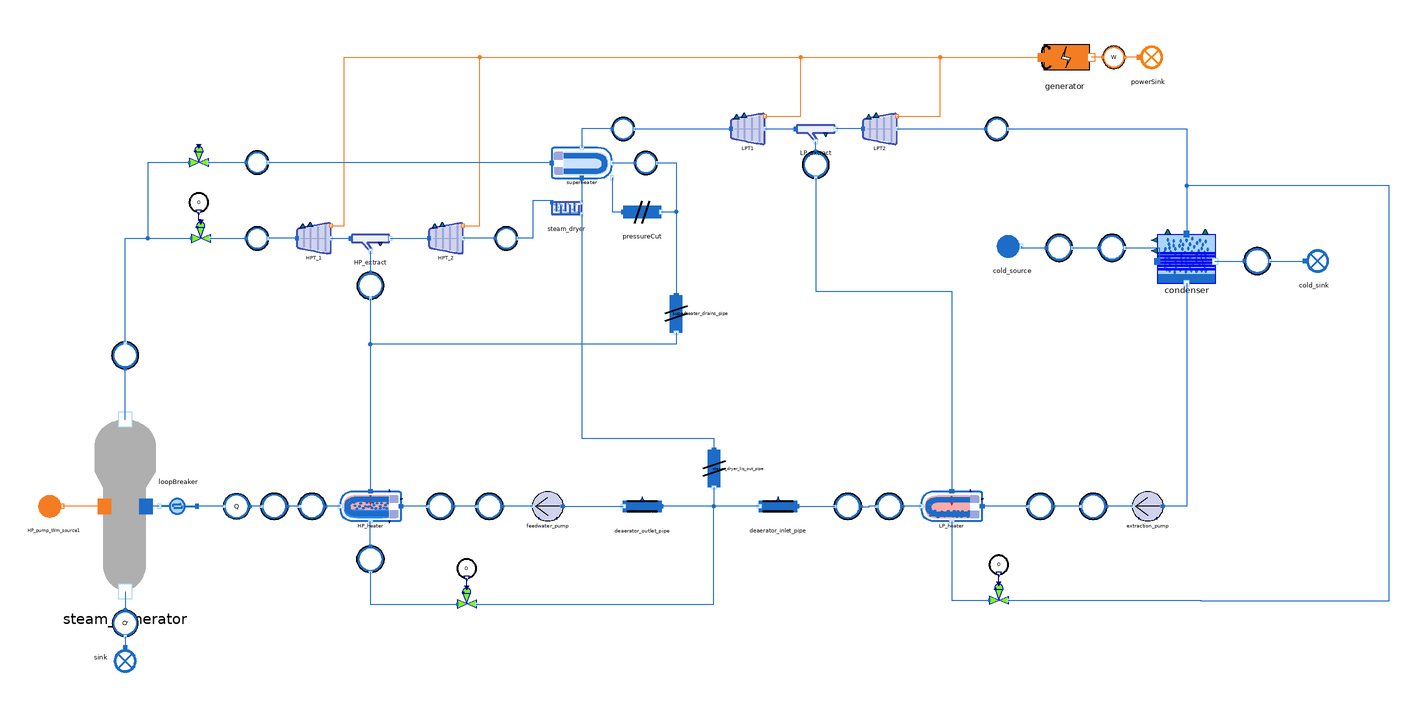

Above is the diagram view of the following Modelica model: its components placed by their Placement annotations and its connect equations drawn as lines.

model MetroscopiaNPP_internal_ramp_direct

  // Boundary Conditions

    Real P_steam(start = 50, unit="bar", min=0, nominal=50) "barA"; // Steam generator steam pressure
    Real CW_P_in(start = 3, unit="bar", min=0, nominal=5) "barA"; // Circulating Water inlet pressure
    Real CW_T_in(start = 15, unit="degC", min=0, nominal=15) "degC"; // Circulating Water inlet temperature
    Real Q_feedwater(start=1500, unit="kg/s", min=0, nominal=1e3) "kg/s"; // Feedwater flow rate
    Real Q_purge(start=5, unit = "kg/s", min=0) "kg/s"; // Steam generator blowdown flow

 // Boundary conditions final values
    parameter Real P_steam_val = 49 "barA"; // Steam generator steam pressure
    parameter Real CW_P_in_val = 3 "barA"; // Circulating Water inlet pressure
    parameter Real CW_T_in_val = 15 "degC"; // Circulating Water inlet temperature
    parameter Real Q_feedwater_val= 1400 "kg/s"; // Feedwater flow rate
    parameter Real Q_purge_val= 5 "kg/s"; // Steam generator blowdown flow

 // Boundary condition initialisation state
    parameter Real P_steam_0 = 50 "barA"; // Steam generator steam pressure
    parameter Real CW_P_in_0 = 3 "barA"; // Circulating Water inlet pressure
    parameter Real CW_T_in_0 = 15 "degC"; // Circulating Water inlet temperature
    parameter Real Q_feedwater_0= 1500 "kg/s"; // Feedwater flow rate
    parameter Real Q_purge_0= 5 "kg/s"; // Steam generator blowdown flow

  // Observables

    // HP Control Valve
    output Real HP_control_valve_opening;
    // HP turbines
    output Real HPT_P_in;
    output Real HP_extract_P;
    output Real HPT_P_out;
    // Superheater
    output Real superheater_bleed_P;
    output Real superheater_drains_P;
    output Real superheater_T_out;
    // LP turbines
    output Real LP_extract_P;
    // Condenser
    output Real P_cond;
    output Real CW_T_out;
    // Generator
    output Real W_elec; //
    // Extraction pump
    output Real extraction_pump_P_out;
    output Real extraction_pump_T_out;
    // LP Heater
    output Real LP_heater_P_out;
    output Real LP_heater_T_out;
    // LP reheater drains Control Valve
    output Real LP_reheater_drains_control_valve_opening;
    // Feedwater pump
    output Real HP_pump_P_out;
    output Real HP_pump_T_out;
    // HP Reheater
    output Real HP_heater_P_out;
    output Real HP_heater_T_out;
    output Real HP_heater_T_drains;
    // HP reheater drains Control Valve
    output Real HP_reheater_drains_control_valve_opening;

  // Calibrated parameters
    // HP turbines inlet control valve
  parameter MetroscopeModelingLibrary.Utilities.Units.Cv HP_control_valve_Cvmax=1308860.5;
      // HP Turbines
  parameter MetroscopeModelingLibrary.Utilities.Units.Cst HPT1_Cst=12399.9;
  parameter MetroscopeModelingLibrary.Utilities.Units.Cst HPT2_Cst=9649.914;
  parameter MetroscopeModelingLibrary.Utilities.Units.Yield turbines_eta_is=0.53308195;
      // Superheater inlet control valve
  parameter MetroscopeModelingLibrary.Utilities.Units.Cv superheater_control_valve_Cvmax=2646.496;
      // Superheater
  parameter MetroscopeModelingLibrary.Utilities.Units.FrictionCoefficient superheater_Kfr_hot=1049.6948;
  parameter MetroscopeModelingLibrary.Utilities.Units.HeatExchangeCoefficient superheater_Kth=17193.303;
      // LP Turbines
  parameter MetroscopeModelingLibrary.Utilities.Units.Cst LPT1_Cst=6242.8354;
  parameter MetroscopeModelingLibrary.Utilities.Units.Cst LPT2_Cst=593.31573;
      // Condenser
  parameter MetroscopeModelingLibrary.Utilities.Units.HeatExchangeCoefficient condenser_Kth=1226857.0;
  parameter MetroscopeModelingLibrary.Utilities.Units.PositiveMassFlowRate condenser_Q_cold=54232.63;
      // Extraction pump
    parameter Real extraction_pump_hn = 70.18653;
    parameter Real extraction_pump_rh = 0.86754465;
      // LP Heater
  parameter MetroscopeModelingLibrary.Utilities.Units.HeatExchangeCoefficient LP_heater_Kth=11601.239;
  parameter MetroscopeModelingLibrary.Utilities.Units.FrictionCoefficient LP_heater_Kfr_cold=88.40482;
  parameter MetroscopeModelingLibrary.Utilities.Units.Cv LP_heater_drains_control_valve_Cvmax=1517.0101;
      // Feedwater pump
    parameter Real feedwater_pump_hn = 554.82806;
    parameter Real feedwater_pump_rh = 0.31775114;
      // HP Heater
  parameter MetroscopeModelingLibrary.Utilities.Units.HeatExchangeCoefficient HP_heater_Kth_cond=146448.02;
  parameter MetroscopeModelingLibrary.Utilities.Units.HeatExchangeCoefficient HP_heater_Kth_subc=184791.02;
  parameter MetroscopeModelingLibrary.Utilities.Units.FrictionCoefficient HP_heater_Kfr_cold=43.30442;
  parameter MetroscopeModelingLibrary.Utilities.Units.Cv HP_heater_drains_control_valve_Cvmax=2201.408;

    MetroscopeModelingLibrary.WaterSteam.HeatExchangers.SteamGenerator steam_generator annotation (Placement(transformation(extent={{-192,-116},{-148,-24}})));
  MetroscopeModelingLibrary.Sensors.WaterSteam.FlowSensor Q_feedwater_sensor annotation (Placement(transformation(extent={{-104,-77},{-118,-63}})));
    MetroscopeModelingLibrary.WaterSteam.Pipes.ControlValve HP_control_valve(
    P_in_0=5000000,
    P_out_0=4850000,
    Q_0=1455,
    T_0=536.15,
    h_0=2.8e6)                                                                                            annotation (Placement(transformation(extent={{-135,69.8182},{-125,81.8182}})));
  MetroscopeModelingLibrary.Sensors.Outline.OpeningSensor HP_control_valve_opening_sensor annotation (Placement(transformation(extent={{-136,86},{-126,96}})));
  MetroscopeModelingLibrary.Sensors.WaterSteam.PressureSensor HPT_P_in_sensor annotation (Placement(transformation(extent={{-106,66},{-94,78}})));
  MetroscopeModelingLibrary.WaterSteam.Machines.SteamTurbine HPT_1(
    T_in_0=535.15,
    T_out_0=608.85,
    P_in_0=4850000,
    P_out_0=3100000,
    h_in_0=2.8e6,
    h_out_0=2.7e6,
    Q_0=1455) annotation (Placement(transformation(extent={{-79,64},{-61,80}})));
  MetroscopeModelingLibrary.WaterSteam.Machines.SteamTurbine HPT_2(
    T_in_0=508.85,
    T_out_0=484.15,
    P_in_0=3100000,
    P_out_0=1940000,
    h_in_0=2.73e6,
    h_out_0=2.68e6,
    Q_0=1113) annotation (Placement(transformation(extent={{-9,64},{9,80}})));
    MetroscopeModelingLibrary.WaterSteam.Pipes.SteamExtractionSplitter HP_extract(
    Q_in_0=1455,
    Q_ext_0=340,
    P_0=3100000,
    T_0=508.85,
    h_0=2.73e6)                                                                   annotation (Placement(transformation(extent={{-50,62},{-30,80}})));
  MetroscopeModelingLibrary.Sensors.WaterSteam.PressureSensor HP_extract_P_sensor annotation (Placement(transformation(
        extent={{-7,-7},{7,7}},
        rotation=270,
        origin={-40,47})));
  MetroscopeModelingLibrary.Sensors.WaterSteam.PressureSensor HPT_P_out_sensor annotation (Placement(transformation(extent={{26,66},{38,78}})));
    MetroscopeModelingLibrary.WaterSteam.Volumes.SteamDryer steam_dryer(
    P_0=1940000,
    T_0=483.95,
    h_in_0=2.68e6,
    Q_in_0=1113,
    Q_liq_0=50)                                                         annotation (Placement(transformation(extent={{56,79.8182},{72,97.8182}})));
    MetroscopeModelingLibrary.WaterSteam.HeatExchangers.Superheater superheater(
    Q_cold_0=1059,
    Q_hot_0=44,
    P_cold_in_0=1940000,
    P_cold_out_0=1940000,
    P_hot_in_0=4100000,
    P_hot_out_0=4000000,
    T_cold_in_0=483.95,
    T_cold_out_0=501.15,
    T_hot_in_0=525.15,
    T_hot_out_0=525.15,
    h_cold_in_0=2.78e6,
    h_cold_out_0=2.85e6,
    h_hot_in_0=2.8e6,
    h_hot_out_0=1.09e6)                                                         annotation (Placement(transformation(extent={{56,104},{88,120}})));
  MetroscopeModelingLibrary.Sensors.WaterSteam.PressureSensor superheater_drains_P_sensor annotation (Placement(transformation(extent={{100,106},{112,118}})));
  MetroscopeModelingLibrary.Sensors.WaterSteam.TemperatureSensor superheater_T_out_sensor annotation (Placement(transformation(extent={{88,124},{100,136}})));
    MetroscopeModelingLibrary.WaterSteam.Pipes.ControlValve superheater_control_valve(
    P_in_0=5000000,
    P_out_0=4100000,
    Q_0=45,
    T_0=537.15,
    h_0=2.8e6)                                                                        annotation (Placement(transformation(extent={{-136,110},{-126,122}})));
  MetroscopeModelingLibrary.Sensors.WaterSteam.PressureSensor superheater_bleed_P_sensor annotation (Placement(transformation(extent={{-106,106.182},{-94,118.182}})));
    MetroscopeModelingLibrary.WaterSteam.Pipes.PressureCut superheater_drains_pipe annotation (Placement(transformation(
        extent={{10,-10},{-10,10}},
        rotation=90,
        origin={122,32})));
  MetroscopeModelingLibrary.WaterSteam.Machines.SteamTurbine LPT1(
    T_in_0=501.15,
    T_out_0=425.15,
    P_in_0=1940000,
    P_out_0=500000,
    h_in_0=2.85e6,
    h_out_0=2.7e6,
    Q_0=1060) annotation (Placement(transformation(extent={{151,122},{169,138}})));
  MetroscopeModelingLibrary.WaterSteam.Machines.SteamTurbine LPT2(
    T_in_0=425.15,
    T_out_0=312.05,
    P_in_0=500000,
    P_out_0=6900,
    h_in_0=2.7e6,
    h_out_0=2.4e6,
    Q_0=1000) annotation (Placement(transformation(extent={{221,122},{239,138}})));
  MetroscopeModelingLibrary.Sensors.WaterSteam.PressureSensor LP_extract_P_sensor annotation (Placement(transformation(
        extent={{-7,-7},{7,7}},
        rotation=270,
        origin={196,111})));
    MetroscopeModelingLibrary.WaterSteam.Pipes.SteamExtractionSplitter LP_extract(
    Q_in_0=1060,
    Q_ext_0=55,
    P_0=500000,
    T_0=425.15,
    h_0=2.7e6)                                                                    annotation (Placement(transformation(extent={{186,120},{206,138}})));
    MetroscopeModelingLibrary.Power.BoundaryConditions.Sink powerSink annotation (Placement(transformation(extent={{362,158},{382,178}})));
    MetroscopeModelingLibrary.Power.Machines.Generator generator annotation (Placement(transformation(extent={{308,156},{348,180}})));
    MetroscopeModelingLibrary.Sensors.Power.PowerSensor W_elec_sensor annotation (Placement(transformation(extent={{348,162},{360,174}})));
  MetroscopeModelingLibrary.Sensors.WaterSteam.PressureSensor P_cond_sensor annotation (Placement(transformation(extent={{286,124},{298,136}})));
    MetroscopeModelingLibrary.WaterSteam.HeatExchangers.Condenser condenser(
    Q_cold_0=54000,
    Q_hot_0=1000,
    Psat_0=6980,
    P_cold_in_0=300000,
    P_cold_out_0=300000,
    T_cold_in_0=288.15,
    T_cold_out_0=298.15,
    h_cold_in_0=63e3,
    h_cold_out_0=105e3,
    h_hot_in_0=2.4e6)                                                                      annotation (Placement(transformation(extent={{377,48.2222},{408,74}})));
    MetroscopeModelingLibrary.WaterSteam.BoundaryConditions.Sink cold_sink annotation (Placement(transformation(
        extent={{-10,-10},{10,10}},
        rotation=0,
        origin={460,60})));
    MetroscopeModelingLibrary.WaterSteam.BoundaryConditions.Source cold_source annotation (Placement(transformation(extent={{290,57.7778},{310,77.7778}})));
    WaterSteam.Machines.FixedSpeedPump                 extraction_pump(
    T_in_0=312.05,
    T_out_0=312.15,
    P_in_0=6980,
    P_out_0=700000,
    h_in_0=163e3,
    h_out_0=164e3,
    Q_0=1060)                                                                       annotation (Placement(transformation(extent={{380,-78},{364,-62}})));
  MetroscopeModelingLibrary.Sensors.WaterSteam.TemperatureSensor extraction_pump_T_out_sensor annotation (Placement(transformation(extent={{350,-77},{336,-63}})));
  MetroscopeModelingLibrary.Sensors.WaterSteam.PressureSensor extraction_pump_P_out_sensor annotation (Placement(transformation(extent={{7,-7},{-7,7}}, origin={315,-70})));
    MetroscopeModelingLibrary.WaterSteam.HeatExchangers.DryReheater LP_heater(
    Q_cold_0=1060,
    Q_hot_0=55,
    P_cold_in_0=700000,
    P_cold_out_0=600000,
    P_hot_in_0=500000,
    P_hot_out_0=500000,
    T_cold_in_0=312.15,
    T_cold_out_0=338.15,
    T_hot_in_0=425.15,
    T_hot_out_0=425.15,
    h_cold_in_0=164e3,
    h_cold_out_0=272e3,
    h_hot_in_0=2.7e6,
    h_hot_out_0=640e3)                                                        annotation (Placement(transformation(extent={{284,-78},{252,-62}})));
  MetroscopeModelingLibrary.Sensors.WaterSteam.TemperatureSensor LP_heater_T_out_sensor annotation (Placement(transformation(extent={{220,-77},{206,-63}})));
  MetroscopeModelingLibrary.Sensors.WaterSteam.PressureSensor LP_heater_P_out_sensor annotation (Placement(transformation(extent={{242,-77},{228,-63}})));
    MetroscopeModelingLibrary.WaterSteam.Pipes.ControlValve LP_reheater_drains_control_valve(
    P_in_0=500000,
    P_out_0=6900,
    Q_0=55,
    T_0=425.15,
    h_0=640e3)                                                                               annotation (Placement(transformation(extent={{288,-122},{298,-110}})));
  MetroscopeModelingLibrary.Sensors.Outline.OpeningSensor LP_reheater_drains_control_valve_opening_sensor annotation (Placement(transformation(extent={{288,-106},{298,-96}})));
  MetroscopeModelingLibrary.WaterSteam.Pipes.FrictionPipe deaerator_inlet_pipe(
    P_in_0=600000,
    P_out_0=550000,
    Q_0=1060,
    T_0=338.15,
    h_0=272e3) annotation (Placement(transformation(extent={{186,-80},{166,-60}})));
    MetroscopeModelingLibrary.WaterSteam.Pipes.PressureCut steam_dryer_liq_out_pipe annotation (Placement(transformation(
        extent={{10,-10},{-10,10}},
        rotation=90,
        origin={142,-50})));
  MetroscopeModelingLibrary.WaterSteam.Pipes.FrictionPipe deaerator_outlet_pipe(
    P_in_0=550000,
    P_out_0=600000,
    Q_0=1500,
    T_0=350.05,
    h_0=322e3) annotation (Placement(transformation(extent={{114,-80},{94,-60}})));
    WaterSteam.Machines.FixedSpeedPump                 feedwater_pump(
    T_in_0=350.05,
    T_out_0=353.15,
    P_in_0=600000,
    P_out_0=5900000,
    h_in_0=322e3,
    h_out_0=340e3,
    Q_0=1500)                                                                                         annotation (Placement(transformation(extent={{62,-78},{46,-62}})));
  MetroscopeModelingLibrary.Sensors.WaterSteam.TemperatureSensor HP_pump_T_out_sensor annotation (Placement(transformation(extent={{30,-77},{16,-63}})));
  MetroscopeModelingLibrary.Sensors.WaterSteam.PressureSensor HP_pump_P_out_sensor annotation (Placement(transformation(extent={{7,-7},{-7,7}}, origin={-3,-70})));
    MetroscopeModelingLibrary.WaterSteam.HeatExchangers.Reheater HP_heater(Q_cold_0=1500,
    Q_hot_0=387,
    P_cold_in_0=5900000,
    P_cold_out_0=5800000,
    P_hot_in_0=3100000,
    P_hot_out_0=3100000,
    T_cold_in_0=353.15,
    T_cold_out_0=483.15,
    T_hot_in_0=508.85,
    T_hot_out_0=363.15,
    h_cold_in_0=340e3,
    h_cold_out_0=0.9e6,
    h_hot_in_0=2.55e6,
    h_hot_out_0=379e3)                                                                                annotation (Placement(transformation(extent={{-24,-78},{-56,-62}})));
  MetroscopeModelingLibrary.Sensors.WaterSteam.TemperatureSensor HP_heater_T_out_sensor annotation (Placement(transformation(extent={{-84,-77},{-98,-63}})));
  MetroscopeModelingLibrary.Sensors.WaterSteam.PressureSensor HP_heater_P_out_sensor annotation (Placement(transformation(extent={{-64,-77},{-78,-63}})));
  MetroscopeModelingLibrary.Sensors.WaterSteam.TemperatureSensor HP_heater_T_drains_sensor annotation (Placement(transformation(
        extent={{7,-7},{-7,7}},
        rotation=90,
        origin={-40,-98})));
    MetroscopeModelingLibrary.WaterSteam.Pipes.ControlValve HP_reheater_drains_control_valve annotation (Placement(transformation(extent={{6,-124},{16,-112}})));
  MetroscopeModelingLibrary.Sensors.Outline.OpeningSensor HP_reheater_drains_control_valve_opening_sensor annotation (Placement(transformation(extent={{6,-108},{16,-98}})));
  MetroscopeModelingLibrary.Sensors.WaterSteam.PressureSensor P_steam_sensor annotation (Placement(transformation(
        extent={{-7,-7},{7,7}},
        rotation=90,
        origin={-170,10})));
  MetroscopeModelingLibrary.WaterSteam.Pipes.PressureCut pressureCut annotation (Placement(transformation(extent={{94,76},{114,96}})));
  MetroscopeModelingLibrary.Sensors.WaterSteam.TemperatureSensor CW_T_in_sensor annotation (Placement(transformation(extent={{318,60},{332,74}})));
  MetroscopeModelingLibrary.Sensors.WaterSteam.PressureSensor CW_P_in_sensor annotation (Placement(transformation(extent={{346,60},{360,74}})));
  MetroscopeModelingLibrary.Sensors.WaterSteam.TemperatureSensor CW_T_out_sensor annotation (Placement(transformation(extent={{423,53},{437,67}})));
  MetroscopeModelingLibrary.Sensors.WaterSteam.FlowSensor Q_purge_sensor annotation (Placement(transformation(
        extent={{-7,-7},{7,7}},
        rotation=270,
        origin={-170,-132})));
  MetroscopeModelingLibrary.WaterSteam.BoundaryConditions.Sink sink annotation (Placement(transformation(
        extent={{-10,-10},{10,10}},
        rotation=270,
        origin={-170,-150})));
  MetroscopeModelingLibrary.WaterSteam.Pipes.LoopBreaker loopBreaker annotation (Placement(transformation(
        extent={{-10,-10},{10,10}},
        rotation=180,
        origin={-142,-70})));
    Power.BoundaryConditions.Source                           HP_pump_Wm_source1(C_out(W(start=-30217902.0)), W_out(start=-30217902.0))
                                                                                annotation (Placement(transformation(
        extent={{-10,-10},{10,10}},
        rotation=0,
        origin={-208,-70})));
equation

  // Ramps
  P_steam = P_steam_0 + time * (P_steam_val - P_steam_0);
  CW_P_in = CW_P_in_0 + time * (CW_P_in_val - CW_P_in_0);
  CW_T_in = CW_T_in_0 + time * (CW_T_in_val - CW_T_in_0);
  Q_feedwater = Q_feedwater_0 + time * (Q_feedwater_val - Q_feedwater_0);
  Q_purge = Q_purge_0 + time * (Q_purge_val - Q_purge_0);

  // SteamGenerator

    // Quantities definitions
    P_steam_sensor.P_barA = P_steam;
    Q_feedwater_sensor.Q = Q_feedwater;
    Q_purge_sensor.Q = Q_purge;

    // Parameters
    steam_generator.vapor_fraction = 0.99;

    // Hypothesis
    steam_generator.P_purge = P_steam * 1e5;

  // HP Turbines

    // Quantities definitions
    HPT_P_in_sensor.P_barA = HPT_P_in;
    HP_control_valve_opening_sensor.Opening = HP_control_valve_opening;
    HP_extract_P_sensor.P_barA = HP_extract_P;
    HPT_P_out_sensor.P_barA = HPT_P_out;

    // Calibrated parameters
  HP_control_valve.Cv_max = HP_control_valve_Cvmax;
    HPT_1.Cst = HPT1_Cst;
    HPT_1.eta_is = turbines_eta_is;
    HPT_2.Cst = HPT2_Cst;
    HPT_2.eta_is = turbines_eta_is;

    // Parameter
    HP_extract.alpha = 1;

  // Dryer - Superheater

    // Quantities definitions
    superheater_bleed_P_sensor.P_barA = superheater_bleed_P;
    superheater_drains_P_sensor.P_barA = superheater_drains_P;
    superheater_T_out_sensor.T_degC = superheater_T_out;

    // Parameters
    superheater.S = 100;
    superheater.Kfr_cold = 0;
    superheater.Q_vent = 1;
    steam_dryer.x_steam_out = 0.99;

    // Calibrated parameters
    superheater.Kfr_hot = superheater_Kfr_hot;
    superheater.Kth = superheater_Kth;
  superheater_control_valve.Cv_max = superheater_control_valve_Cvmax;

    // Hypothesis
    superheater_control_valve.Opening = 1;

  // LP Turbines and extraction

    // Quantities definitions
    LP_extract_P_sensor.P_barA = LP_extract_P;

    // Calibrated parameters
    LPT1.Cst = LPT1_Cst;
    LPT1.eta_is = turbines_eta_is;
    LPT2.Cst = LPT2_Cst;
    LPT2.eta_is = turbines_eta_is;

    // Parameters
    LP_extract.alpha = 1;

  // Generator

    // Quantities definitions
    W_elec_sensor.W_MW = W_elec;

    // Fixed parameter
    generator.eta = 0.99;

  // Condenser

    // Quantities definitions
    CW_P_in_sensor.P_barA = CW_P_in; // BC
    CW_T_in_sensor.T_degC = CW_T_in; // BC
    P_cond_sensor.P_mbar = P_cond;
    CW_T_out_sensor.T_degC = CW_T_out;

    // Parameters
    condenser.S = 100;
    condenser.water_height = 1;
    condenser.C_incond = 0;
    condenser.P_offset = 0;
    condenser.Kfr_cold = 0;

    // Calibrated Parameters
    condenser.Kth = condenser_Kth;
    condenser.Q_cold = condenser_Q_cold;

  // Extraction pump

    // Quantities defintions
    extraction_pump_T_out_sensor.T_degC = extraction_pump_T_out;
    extraction_pump_P_out_sensor.P_barA = extraction_pump_P_out;

    // Calibrated parameters
    extraction_pump.hn = extraction_pump_hn;
    extraction_pump.rh = extraction_pump_rh;

  // LP Heater and drains

    // Quantities definitions
    LP_heater_P_out_sensor.P_barA = LP_heater_P_out;
    LP_heater_T_out_sensor.T_degC = LP_heater_T_out;
    LP_reheater_drains_control_valve_opening_sensor.Opening = LP_reheater_drains_control_valve_opening;

    // Parameters
    LP_heater.S = 100;
    LP_heater.Kfr_hot = 0;

    // Calibrated parameters
    LP_heater.Kth = LP_heater_Kth;
    LP_heater.Kfr_cold = LP_heater_Kfr_cold;
  LP_reheater_drains_control_valve.Cv_max = LP_heater_drains_control_valve_Cvmax;

  // Deaerator

    deaerator_inlet_pipe.Kfr = 0;
    deaerator_inlet_pipe.delta_z = 5;
    deaerator_outlet_pipe.Kfr = 0;
    deaerator_outlet_pipe.delta_z = -5;

  // Feedwater pump

    // Quantities definitions
    HP_pump_T_out_sensor.T_degC = HP_pump_T_out;
    HP_pump_P_out_sensor.P_barA = HP_pump_P_out;

      // Calibrated parameters
    feedwater_pump.hn = feedwater_pump_hn;
    feedwater_pump.rh = feedwater_pump_rh;

  // HP Reheater and drains

    // Quantities definitions
    HP_heater_P_out_sensor.P_barA = HP_heater_P_out;
    HP_heater_T_out_sensor.T_degC = HP_heater_T_out;
    HP_heater_T_drains_sensor.T_degC = HP_heater_T_drains;
    HP_reheater_drains_control_valve_opening_sensor.Opening = HP_reheater_drains_control_valve_opening;

    // Parameters
    HP_heater.S = 100;
    HP_heater.Kfr_hot = 0;
    HP_heater.level = 0.3;

    // Calibrated parameters
    HP_heater.Kth_subc = HP_heater_Kth_subc;
    HP_heater.Kth_cond = HP_heater_Kth_cond;
    HP_heater.Kfr_cold = HP_heater_Kfr_cold;
  HP_reheater_drains_control_valve.Cv_max = HP_heater_drains_control_valve_Cvmax;

  connect(HP_control_valve.C_out, HPT_P_in_sensor.C_in) annotation (Line(points={{-125,72},{-116,72},{-116,72},{-106,72}},                            color={28,108,200}));
  connect(HP_control_valve.Opening, HP_control_valve_opening_sensor.Opening) annotation (Line(points={{-130,80.7273},{-130,82},{-131,82},{-131,85.9}},
                                                                                                                                   color={0,0,127}));
  connect(HPT_1.C_out, HP_extract.C_in) annotation (Line(points={{-61,72},{-50.6,72}},           color={28,108,200}));
  connect(HP_extract.C_main_out, HPT_2.C_in) annotation (Line(points={{-29.4,72},{-9,72}},           color={28,108,200}));
  connect(HP_extract.C_ext_out, HP_extract_P_sensor.C_in) annotation (Line(points={{-40,65.2},{-40,54}},             color={28,108,200}));
  connect(powerSink.C_in,W_elec_sensor. C_out) annotation (Line(points={{367,168},{359.88,168}},
                                                                                              color={244,125,35}));
  connect(W_elec_sensor.C_in,generator. C_out) annotation (Line(points={{348,168},{342,168}},
                                                                                           color={244,125,35}));
  connect(HPT_2.C_W_out, generator.C_in) annotation (Line(points={{9,78.72},{18,78.72},{18,168},{315.6,168}},      color={244,125,35}));
  connect(HPT_1.C_W_out, generator.C_in) annotation (Line(points={{-61,78.72},{-54,78.72},{-54,168},{315.6,168}},     color={244,125,35}));
  connect(HPT_1.C_in, HPT_P_in_sensor.C_out) annotation (Line(points={{-79,72},{-94,72}},           color={28,108,200}));
  connect(HPT_P_out_sensor.C_in, HPT_2.C_out) annotation (Line(points={{26,72},{9,72}},            color={28,108,200}));
  connect(steam_dryer.C_in, HPT_P_out_sensor.C_out) annotation (Line(points={{56,91.2727},{56,92},{46,92},{46,72},{38,72}},        color={28,108,200}));
  connect(superheater.C_cold_in, steam_dryer.C_hot_steam) annotation (Line(points={{72,104},{72,91.2727}},              color={28,108,200}));
  connect(superheater.C_hot_out, superheater_drains_P_sensor.C_in) annotation (Line(points={{88,112},{100,112}}, color={28,108,200}));
  connect(superheater_T_out_sensor.C_in,superheater. C_cold_out) annotation (Line(points={{88,130},{72,130},{72,120}},         color={28,108,200}));
  connect(superheater_control_valve.C_in, HP_control_valve.C_in) annotation (Line(points={{-136,112.182},{-136,112},{-158,112},{-158,72},{-135,72}},    color={28,108,200}));
  connect(superheater.C_hot_in, superheater_bleed_P_sensor.C_out) annotation (Line(points={{56,112},{-35,112},{-35,112.182},{-94,112.182}},     color={28,108,200}));
  connect(superheater_bleed_P_sensor.C_in, superheater_control_valve.C_out) annotation (Line(points={{-106,112.182},{-116,112.182},{-116,112.182},{-126,112.182}}, color={28,108,200}));
  connect(LPT1.C_W_out, generator.C_in) annotation (Line(points={{169,136.72},{188,136.72},{188,168},{315.6,168}},   color={244,125,35}));
  connect(LPT2.C_W_out, generator.C_in) annotation (Line(points={{239,136.72},{262,136.72},{262,168},{315.6,168}},   color={244,125,35}));
  connect(LPT2.C_out, P_cond_sensor.C_in) annotation (Line(points={{239,130},{286,130}},                             color={28,108,200}));
  connect(P_cond_sensor.C_out, condenser.C_hot_in) annotation (Line(points={{298,130},{392.5,130},{392.5,74.2864}},
                                                                                                           color={28,108,200}));
  connect(superheater_T_out_sensor.C_out, LPT1.C_in) annotation (Line(points={{100,130},{151,130}},                             color={28,108,200}));
  connect(extraction_pump.C_out, extraction_pump_T_out_sensor.C_in) annotation (Line(points={{364,-70},{350,-70}}, color={28,108,200}));
  connect(extraction_pump_T_out_sensor.C_out,extraction_pump_P_out_sensor. C_in) annotation (Line(points={{336,-70},{322,-70}}, color={28,108,200}));
  connect(condenser.C_hot_out, extraction_pump.C_in) annotation (Line(points={{392.5,48.2222},{392.5,-70},{380,-70}},
                                                                                                                  color={28,108,200}));
  connect(LP_heater.C_cold_out, LP_heater_P_out_sensor.C_in) annotation (Line(points={{252,-70},{242,-70}}, color={28,108,200}));
  connect(LP_heater_P_out_sensor.C_out,LP_heater_T_out_sensor. C_in) annotation (Line(points={{228,-70},{224,-70},{224,-70.5},{220,-70.5},{220,-70}},
                                                                                                      color={28,108,200}));
  connect(extraction_pump_P_out_sensor.C_out, LP_heater.C_cold_in) annotation (Line(points={{308,-70},{284.2,-70}}, color={28,108,200}));
  connect(LP_extract_P_sensor.C_out, LP_heater.C_hot_in) annotation (Line(points={{196,104},{196,44},{268,44},{268,-62}}, color={28,108,200}));
  connect(LP_extract_P_sensor.C_in, LP_extract.C_ext_out) annotation (Line(points={{196,118},{196,123.2}}, color={28,108,200}));
  connect(LPT1.C_out, LP_extract.C_in) annotation (Line(points={{169,130},{185.4,130}},                                 color={28,108,200}));
  connect(LPT2.C_in, LP_extract.C_main_out) annotation (Line(points={{221,130},{206.6,130}},                                 color={28,108,200}));
  connect(deaerator_inlet_pipe.C_in, LP_heater_T_out_sensor.C_out) annotation (Line(points={{186,-70},{206,-70}}, color={28,108,200}));
  connect(steam_dryer.C_hot_liquid, steam_dryer_liq_out_pipe.C_in) annotation (Line(points={{72,84.7273},{72,-34},{142,-34},{142,-40}},
                                                                                                                                     color={28,108,200}));
  connect(deaerator_inlet_pipe.C_out, deaerator_outlet_pipe.C_in) annotation (Line(points={{166,-70},{114,-70}}, color={28,108,200}));
  connect(steam_dryer_liq_out_pipe.C_out, deaerator_outlet_pipe.C_in) annotation (Line(points={{142,-60},{142,-70},{114,-70}}, color={28,108,200}));
  connect(feedwater_pump.C_out, HP_pump_T_out_sensor.C_in) annotation (Line(points={{46,-70},{30,-70}}, color={28,108,200}));
  connect(HP_pump_T_out_sensor.C_out, HP_pump_P_out_sensor.C_in) annotation (Line(points={{16,-70},{4,-70}},  color={28,108,200}));
  connect(feedwater_pump.C_in, deaerator_outlet_pipe.C_out) annotation (Line(points={{62,-70},{94,-70}}, color={28,108,200}));
  connect(HP_pump_P_out_sensor.C_out, HP_heater.C_cold_in) annotation (Line(points={{-10,-70},{-23.8,-70}}, color={28,108,200}));
  connect(HP_heater.C_cold_out, HP_heater_P_out_sensor.C_in) annotation (Line(points={{-56,-70},{-64,-70}}, color={28,108,200}));
  connect(HP_heater_P_out_sensor.C_out, HP_heater_T_out_sensor.C_in) annotation (Line(points={{-78,-70},{-84,-70}},                             color={28,108,200}));
  connect(HP_heater_T_drains_sensor.C_in, HP_heater.C_hot_out) annotation (Line(points={{-40,-91},{-40,-78}}, color={28,108,200}));
  connect(HP_extract_P_sensor.C_out, HP_heater.C_hot_in) annotation (Line(points={{-40,40},{-40,-62}}, color={28,108,200}));
  connect(superheater_drains_P_sensor.C_out, superheater_drains_pipe.C_in) annotation (Line(points={{112,112},{122,112},{122,42}}, color={28,108,200}));
  connect(superheater_drains_pipe.C_out, HP_heater.C_hot_in) annotation (Line(points={{122,22},{122,16},{-40,16},{-40,-62}}, color={28,108,200}));
  connect(HP_heater_T_out_sensor.C_out, Q_feedwater_sensor.C_in) annotation (Line(points={{-98,-70},{-104,-70}}, color={28,108,200}));
  connect(HP_reheater_drains_control_valve.Opening, HP_reheater_drains_control_valve_opening_sensor.Opening) annotation (Line(points={{11,-113.091},{11,-108.1}}, color={0,0,127}));
  connect(HP_heater_T_drains_sensor.C_out, HP_reheater_drains_control_valve.C_in) annotation (Line(points={{-40,-105},{-40,-121.818},{6,-121.818}}, color={28,108,200}));
  connect(LP_reheater_drains_control_valve.Opening, LP_reheater_drains_control_valve_opening_sensor.Opening) annotation (Line(points={{293,-111.091},{293,-106.1}}, color={0,0,127}));
  connect(LP_heater.C_hot_out, LP_reheater_drains_control_valve.C_in) annotation (Line(points={{268,-78},{268,-119.818},{288,-119.818}}, color={28,108,200}));
  connect(steam_generator.steam_outlet, P_steam_sensor.C_in) annotation (Line(points={{-170,-24},{-170,3}},  color={28,108,200}));
  connect(P_steam_sensor.C_out, HP_control_valve.C_in) annotation (Line(points={{-170,17},{-170,72},{-135,72}},           color={28,108,200}));
  connect(superheater.C_vent, pressureCut.C_in) annotation (Line(points={{88,104.2},{88,86},{94,86}}, color={28,108,200}));
  connect(pressureCut.C_out, superheater_drains_pipe.C_in) annotation (Line(points={{114,86},{122,86},{122,42}}, color={28,108,200}));
  connect(cold_source.C_out, CW_T_in_sensor.C_in) annotation (Line(points={{305,67.7778},{305,67},{318,67}},                   color={28,108,200}));
  connect(CW_T_in_sensor.C_out, CW_P_in_sensor.C_in) annotation (Line(points={{332,67},{346,67}}, color={28,108,200}));
  connect(CW_P_in_sensor.C_out, condenser.C_cold_in) annotation (Line(points={{360,67},{378,67},{378,59.679},{377,59.679}},      color={28,108,200}));
  connect(CW_T_out_sensor.C_out, cold_sink.C_in) annotation (Line(points={{437,60},{455,60}},                                 color={28,108,200}));
  connect(condenser.C_cold_out, CW_T_out_sensor.C_in) annotation (Line(points={{407.69,59.679},{407.69,60},{423,60}},              color={28,108,200}));
  connect(LP_reheater_drains_control_valve.C_out, condenser.C_hot_in) annotation (Line(points={{298,-119.818},{400,-119.818},{400,-120},{500,-120},{500,100},{392.5,100},{392.5,74.2864}},
                                                                                                                                                                                  color={28,108,200}));
  connect(HP_reheater_drains_control_valve.C_out, deaerator_outlet_pipe.C_in) annotation (Line(points={{16,-121.818},{78,-121.818},{78,-122},{142,-122},{142,-70},{114,-70}}, color={28,108,200}));
  connect(steam_generator.purge_outlet, Q_purge_sensor.C_in) annotation (Line(points={{-170,-115.233},{-170,-125}},             color={28,108,200}));
  connect(Q_feedwater_sensor.C_out, loopBreaker.C_in) annotation (Line(points={{-118,-70},{-132,-70}}, color={28,108,200}));
  connect(loopBreaker.C_out, steam_generator.feedwater_inlet) annotation (Line(points={{-152,-70},{-159,-70}}, color={28,108,200}));
  connect(Q_purge_sensor.C_out, sink.C_in) annotation (Line(points={{-170,-139},{-170,-145}}, color={28,108,200}));
  connect(steam_generator.C_thermal_power, HP_pump_Wm_source1.C_out) annotation (Line(points={{-181,-70},{-203.2,-70}}, color={244,125,35}));
  annotation (Icon(coordinateSystem(preserveAspectRatio=false, extent={{-220,-160},{520,200}})), Diagram(coordinateSystem(preserveAspectRatio=false, extent={{-220,-160},{520,200}})));
end MetroscopiaNPP_internal_ramp_direct;